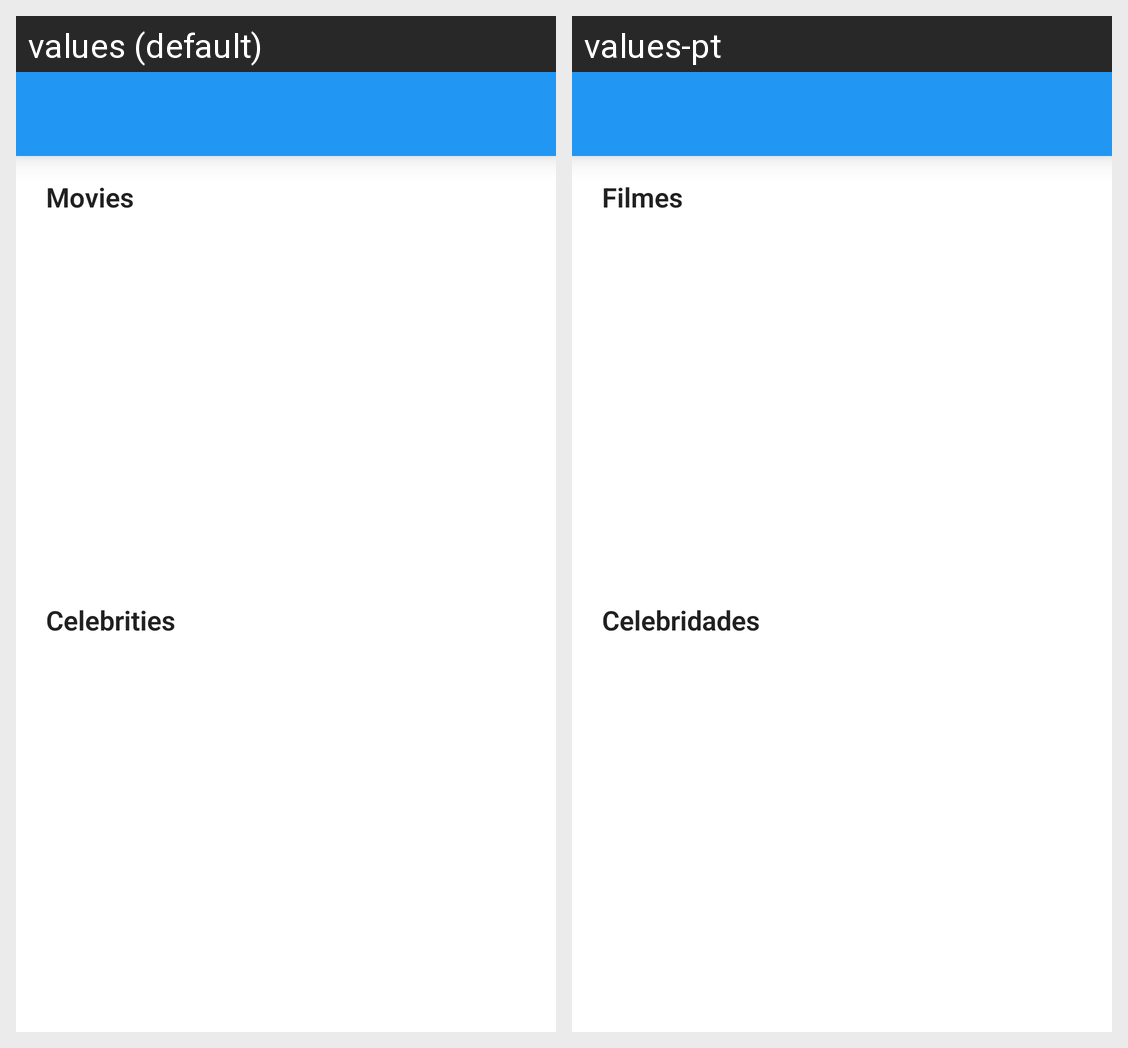

The Android screen above is rendered under two locales of the same app. Produce the string resources it draws, with the default and per-locale values.
Android screen res/layout/activity_search.xml rendered under 2 locales, left to right: values (default), values-pt. Device: Nexus 5 (rendered at 1080×1920; each locale shown at half size, 540×960, under a caption strip naming it); theme AppTheme.
Strings drawn on this screen, with the default value and each locale's value (text and hints the layout hard-codes, and strings that could not be matched under every locale, appear in the picture but are not listed):

searchactivity_movies
  values: Movies
  values-pt: Filmes

searchactivity_celebrities
  values: Celebrities
  values-pt: Celebridades
